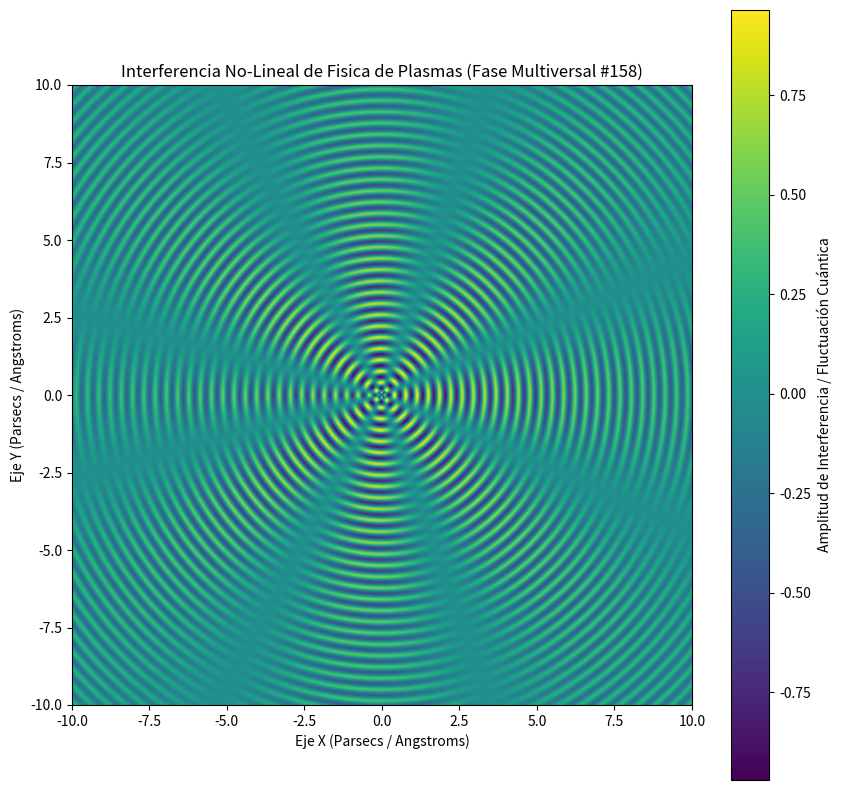

The script that saved this image:
%matplotlib inline
# Simulación Multiversal: Fisica de Plasmas - Variante 158
import numpy as np
import matplotlib.pyplot as plt

# Parámetros Físicos No-Lineales
omega_1 = 17.25
omega_2 = 3.815
lambda_decay = 0.101
phase_shift = 0.819

x = np.linspace(-10, 10, 800)
y = np.linspace(-10, 10, 800)
X, Y = np.meshgrid(x, y)

# Dinámica de Fluidos / Campos Tensor-Escalares (Fase Multiversal)
R = np.sqrt(X**2 + Y**2) + 1e-5
Z = (np.sin(omega_1 * R + phase_shift) * np.cos(omega_2 * np.arctan2(Y, X))) * np.exp(-lambda_decay * R)

plt.figure(figsize=(10, 10))
plt.imshow(Z, cmap='viridis', extent=[-10, 10, -10, 10], origin='lower')
plt.colorbar(label='Amplitud de Interferencia / Fluctuación Cuántica')
plt.title(r'Interferencia No-Lineal de Fisica de Plasmas (Fase Multiversal #158)')
plt.xlabel('Eje X (Parsecs / Angstroms)')
plt.ylabel('Eje Y (Parsecs / Angstroms)')
plt.show()
